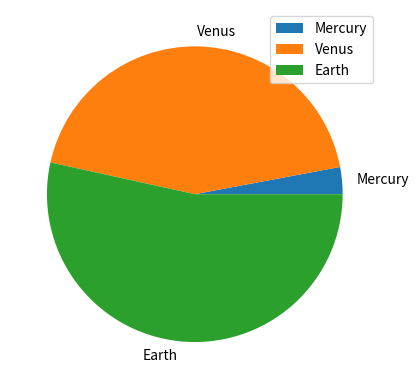

Recreate this plot in Python.
import pandas as pd
import matplotlib.pyplot as plt
df = pd.DataFrame({'mass': [0.330, 4.87 , 5.97],'radius': [2439.7, 6051.8, 6378.1]},
index=['Mercury', 'Venus', 'Earth'])
df.plot(kind='pie',y='mass')
plt.show()